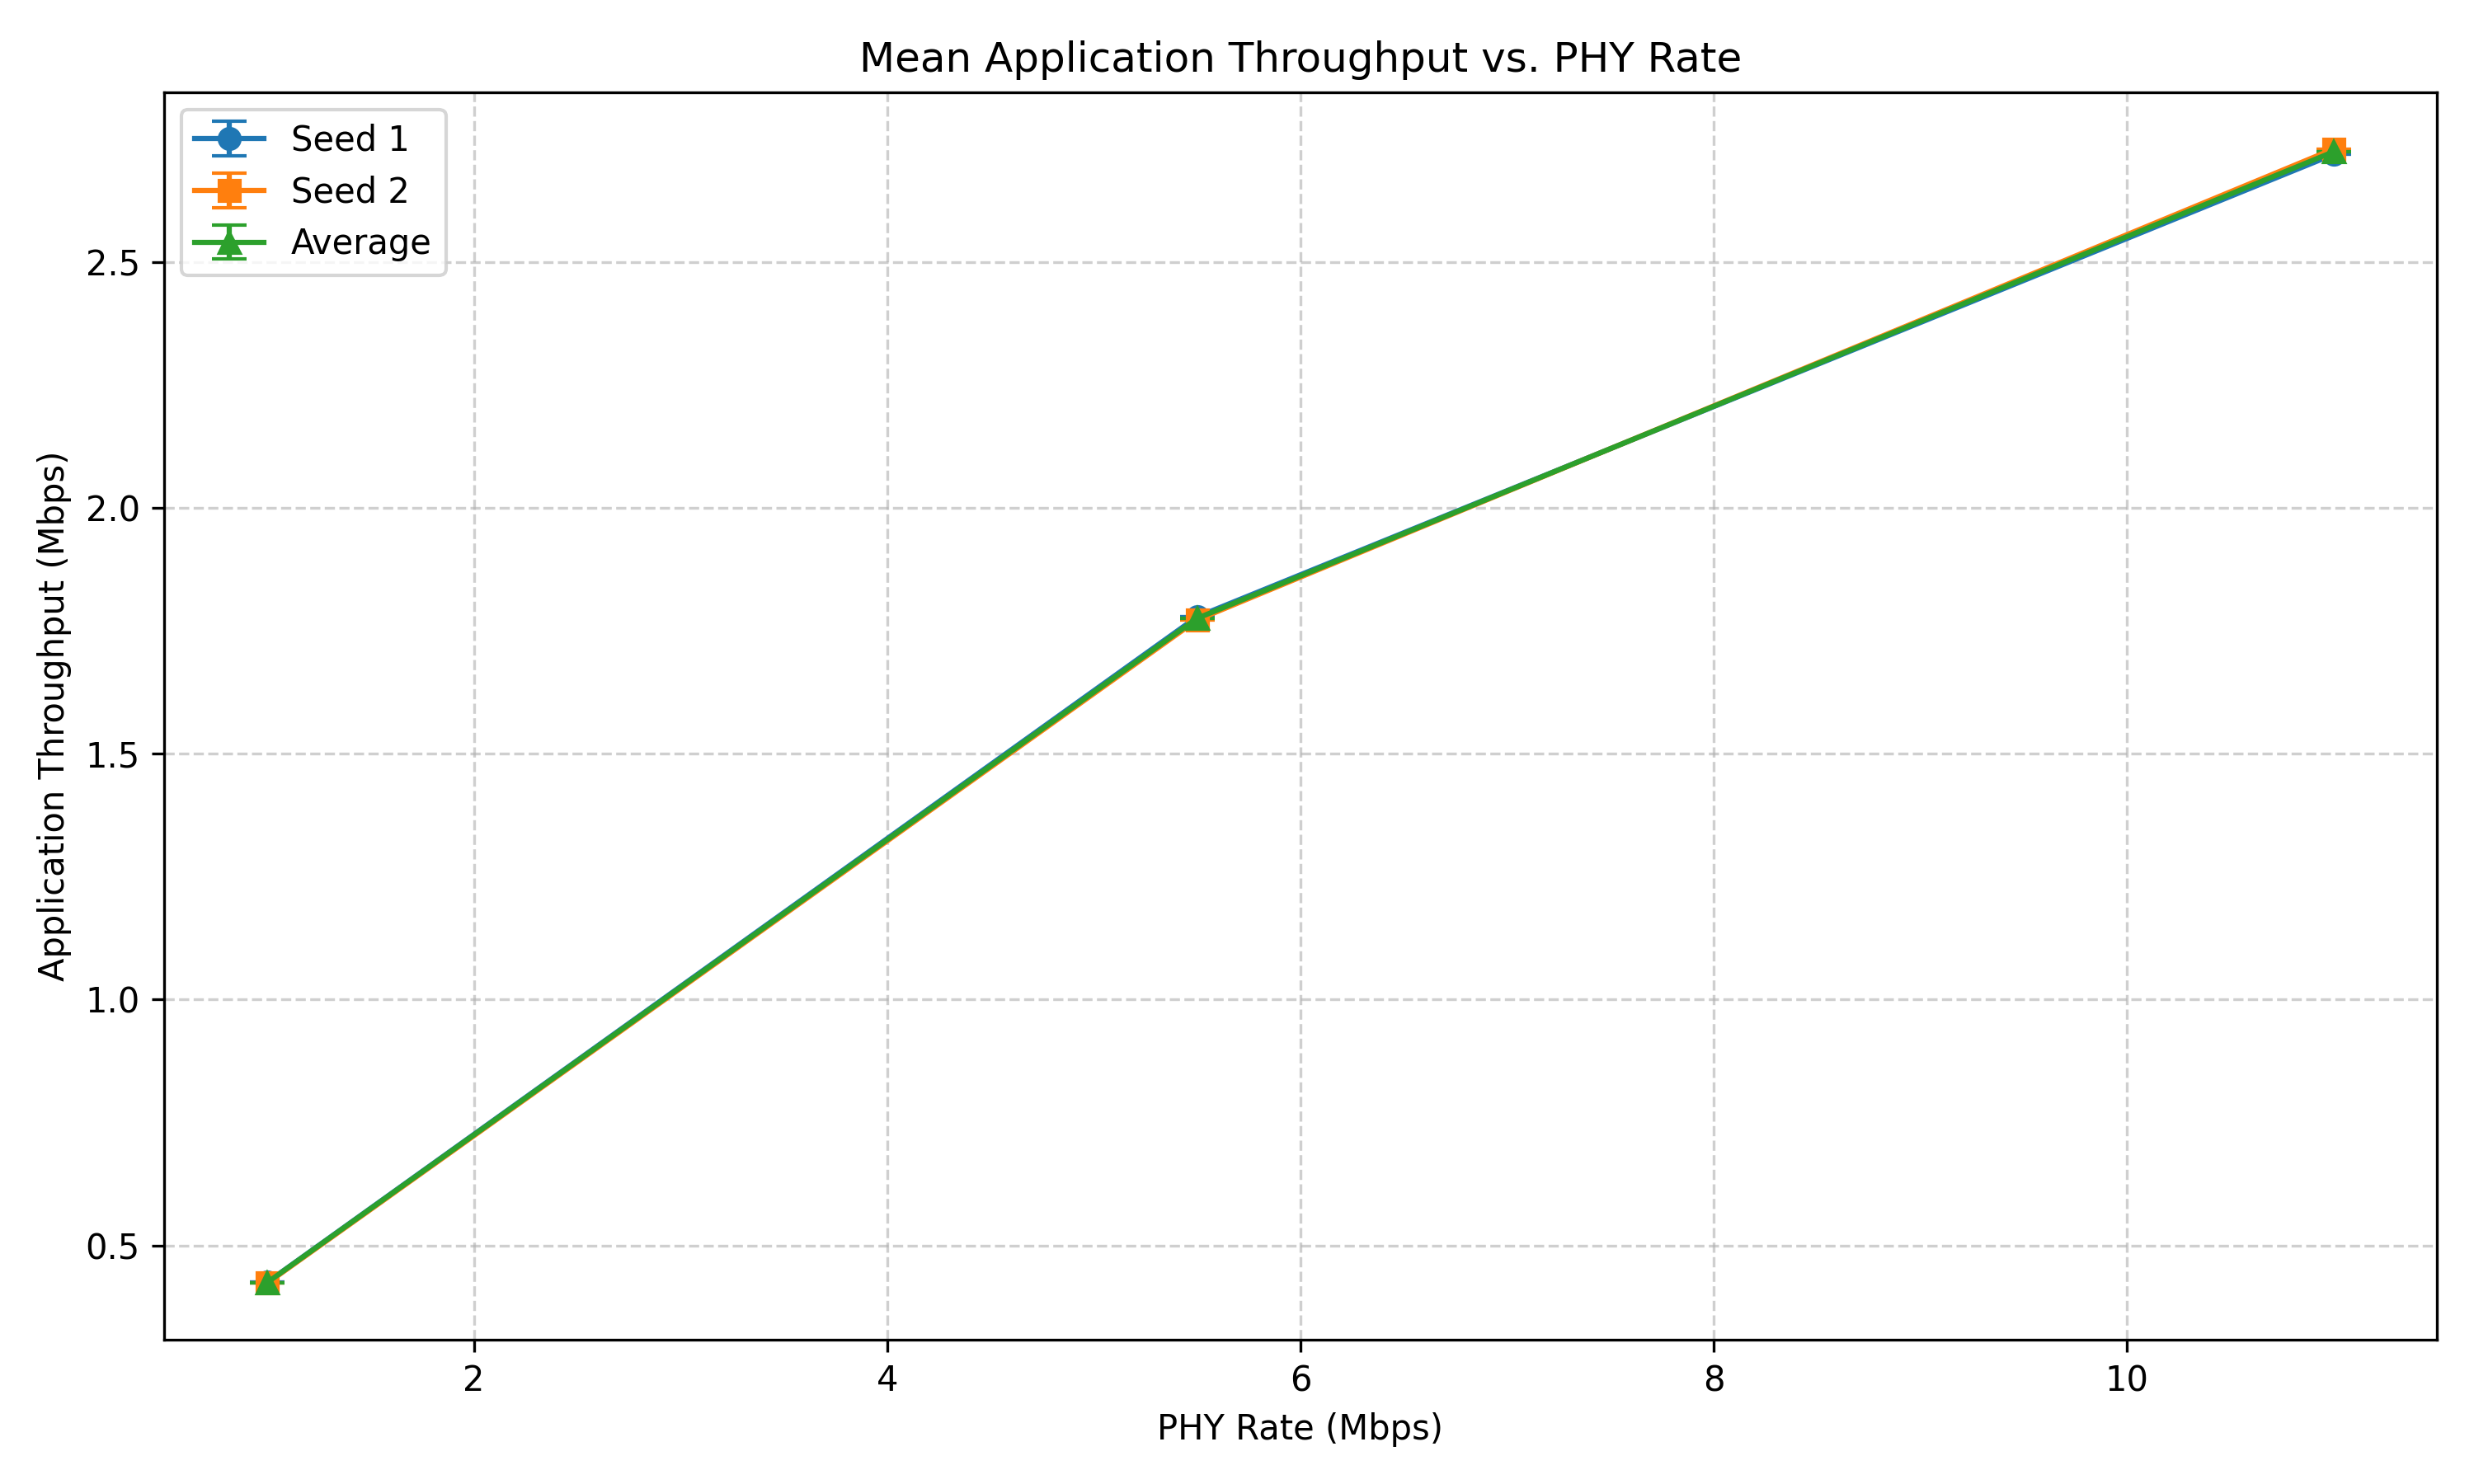

The data file committed next to this chart (first rows):
rate_mbps, seed1_bps, seed2_bps, avg_bps
1Mbps, 424907, 423079, 424450
5.5Mbps, 1.77821e+06, 1.77182e+06, 1775015
11Mbps, 2.71849e+06, 2.72945e+06, 2723970
